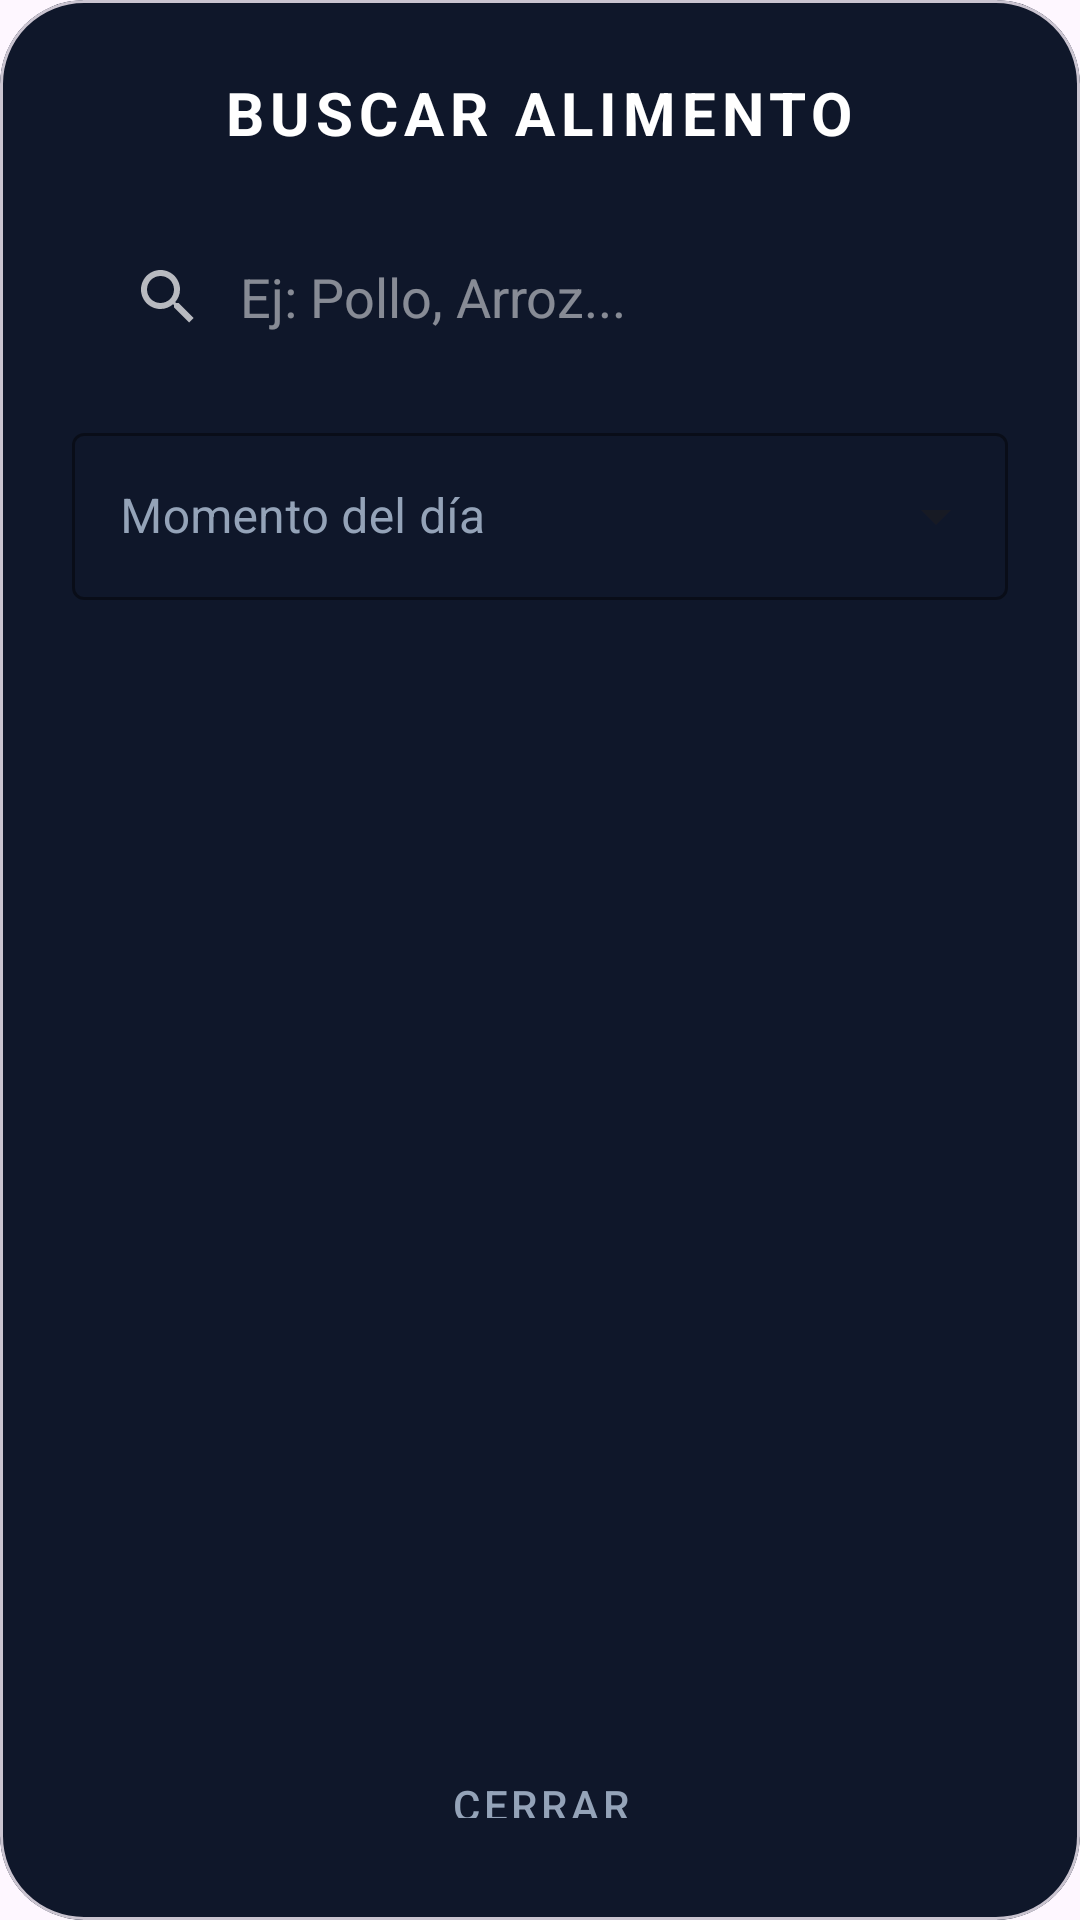

Here is an Android app screen rendered from its layout file. Give the layout XML and the strings, colors and styles it references.
<!-- AndroidManifest.xml: application theme Theme.GYMCrush -->
<!-- res/layout/dialog_search_food.xml -->
<?xml version="1.0" encoding="utf-8"?>
<com.google.android.material.card.MaterialCardView xmlns:android="http://schemas.android.com/apk/res/android"
    xmlns:app="http://schemas.android.com/apk/res-auto"
    android:layout_width="match_parent"
    android:layout_height="wrap_content"
    app:cardCornerRadius="28dp"
    app:cardElevation="0dp"
    app:cardBackgroundColor="@color/glass_background">

    <LinearLayout
        android:layout_width="match_parent"
        android:layout_height="wrap_content"
        android:orientation="vertical"
        android:padding="24dp">

        <TextView
            android:layout_width="wrap_content"
            android:layout_height="wrap_content"
            android:text="BUSCAR ALIMENTO"
            android:textColor="@color/white"
            android:textSize="20sp"
            android:textStyle="bold"
            android:letterSpacing="0.1"
            android:layout_marginBottom="24dp"
            android:layout_gravity="center"/>

        <androidx.appcompat.widget.SearchView
            android:id="@+id/searchViewFood"
            android:layout_width="match_parent"
            android:layout_height="wrap_content"
            android:background="@drawable/bg_search_view"
            app:iconifiedByDefault="false"
            app:queryHint="Ej: Pollo, Arroz..."
            app:queryBackground="@android:color/transparent"
            android:theme="@style/ThemeOverlay.AppCompat.Dark"/>

        <com.google.android.material.textfield.TextInputLayout
            style="@style/Widget.MaterialComponents.TextInputLayout.OutlinedBox.ExposedDropdownMenu"
            android:layout_width="match_parent"
            android:layout_height="wrap_content"
            android:layout_marginTop="16dp"
            android:hint="Momento del día"
            android:textColorHint="#94A3B8"
            app:boxStrokeColor="@color/accent_blue"
            app:hintTextColor="@color/white"
            app:startIconDrawable="@drawable/ic_workout"
            app:startIconTint="@color/accent_blue">

            <AutoCompleteTextView
                android:id="@+id/spinnerMomentoBusqueda"
                android:layout_width="match_parent"
                android:layout_height="wrap_content"
                android:inputType="none"
                android:textColor="@color/white" />
        </com.google.android.material.textfield.TextInputLayout>

        <ProgressBar
            android:id="@+id/pbSearchLoading"
            android:layout_width="wrap_content"
            android:layout_height="wrap_content"
            android:layout_gravity="center"
            android:layout_margin="16dp"
            android:visibility="gone"
            android:indeterminateTint="@color/accent_blue"/>

        <androidx.recyclerview.widget.RecyclerView
            android:id="@+id/rvFoodSearchResults"
            android:layout_width="match_parent"
            android:layout_height="350dp"
            android:layout_marginTop="16dp"
            app:layoutManager="androidx.recyclerview.widget.LinearLayoutManager"/>

        <TextView
            android:id="@+id/tvNoSearchResults"
            android:layout_width="match_parent"
            android:layout_height="wrap_content"
            android:layout_marginTop="16dp"
            android:gravity="center"
            android:text="@string/no_results_found"
            android:textColor="#94A3B8"
            android:visibility="gone" />

        <com.google.android.material.button.MaterialButton
            android:id="@+id/btnCerrarBusqueda"
            style="@style/Widget.MaterialComponents.Button.TextButton"
            android:layout_width="match_parent"
            android:layout_height="wrap_content"
            android:layout_marginTop="16dp"
            android:text="CERRAR"
            android:textColor="#94A3B8" />

    </LinearLayout>
</com.google.android.material.card.MaterialCardView>
<!-- resources referenced by this layout -->
<resources>
  <color name="accent_blue">#2563EB</color>
  <color name="glass_background">#0F172A</color>
  <color name="white">#FFFFFF</color>
  <string name="no_results_found">No se encontraron resultados</string>
  <style name="Theme.GYMCrush" parent="Base.Theme.GYMCrush" />
  <style name="Base.Theme.GYMCrush" parent="Theme.Material3.Light.NoActionBar">
          
          <item name="colorPrimary">@color/accent_blue</item>
          <item name="colorOnPrimary">@color/white</item>
          <item name="colorSecondary">@color/accent_blue</item>
          <item name="colorOnSecondary">@color/white</item>
          <item name="colorTertiary">@color/accent_blue</item>
  
          
          <item name="colorSecondaryContainer">@color/accent_blue_light</item>
          <item name="colorOnSecondaryContainer">@color/accent_blue</item>
          <item name="colorContainerUnchecked">@android:color/transparent</item>
  
          <item name="android:statusBarColor">@color/bar_dark</item>
          <item name="android:windowLightStatusBar">false</item>
          <item name="android:navigationBarColor">@color/bar_dark</item>
  
          
          <item name="windowActionBar">false</item>
          <item name="windowNoTitle">true</item>
      </style>
  <color name="accent_blue_light">#DBEAFE</color>
  <color name="bar_dark">#0B0B14</color>
</resources>
